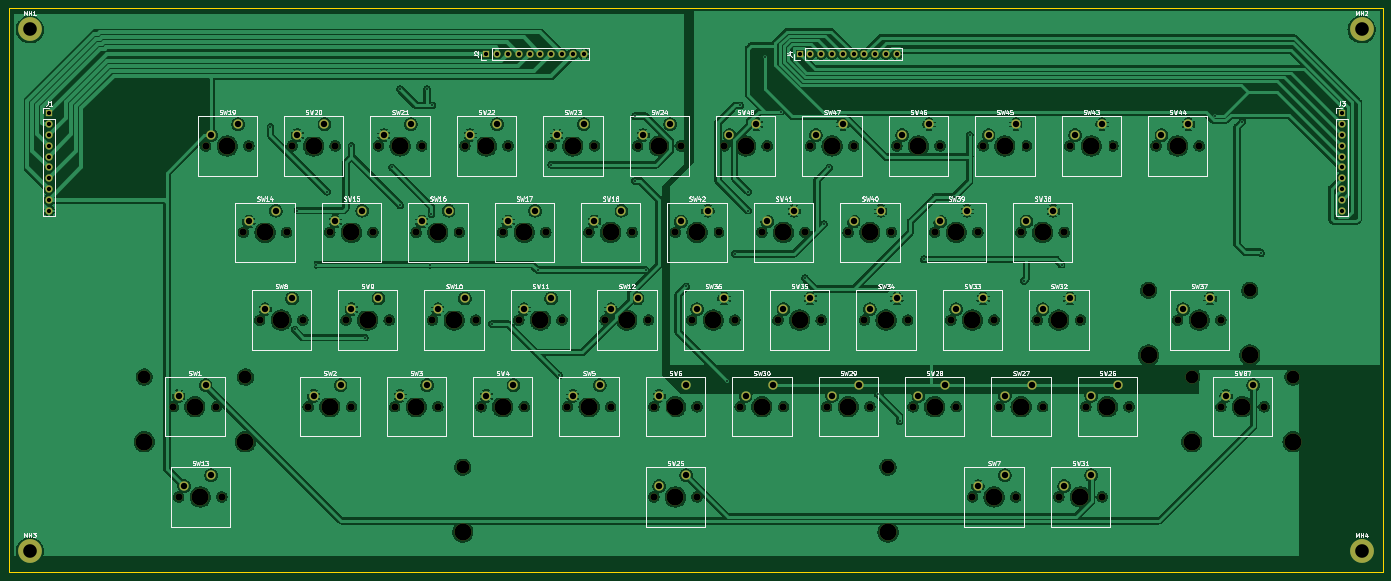
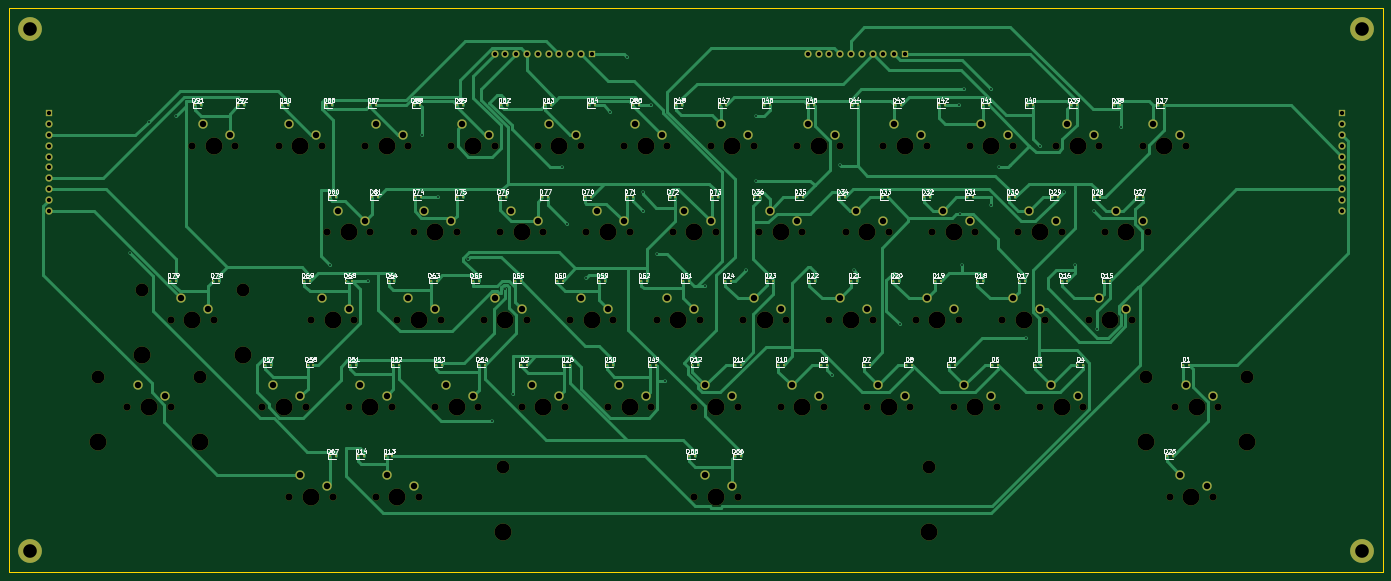
Circuit board: 11 layer files. Board 323.2 x 132.7 mm.
- bottom_copper: CrVisionMech-B_Cu.gbl (52472 bytes)
- bottom_mask: CrVisionMech-B_Mask.gbs (14988 bytes)
- paste: CrVisionMech-B_Paste.gbp (5471 bytes)
- bottom_silk: CrVisionMech-B_Silkscreen.gbo (131278 bytes)
- outline: CrVisionMech-Edge_Cuts.gm1 (715 bytes)
- top_copper: CrVisionMech-F_Cu.gtl (836654 bytes)
- top_mask: CrVisionMech-F_Mask.gts (9991 bytes)
- paste: CrVisionMech-F_Paste.gtp (474 bytes)
- top_silk: CrVisionMech-F_Silkscreen.gto (88866 bytes)
- drill: CrVisionMech-NPTH.drl (3235 bytes)
- drill: CrVisionMech-PTH.drl (3686 bytes)

=== bottom_copper: CrVisionMech-B_Cu.gbl (52472 bytes, source omitted) ===
=== bottom_mask: CrVisionMech-B_Mask.gbs (14988 bytes, source omitted) ===
=== paste: CrVisionMech-B_Paste.gbp ===
%TF.GenerationSoftware,KiCad,Pcbnew,(6.0.1)*%
%TF.CreationDate,2022-07-30T17:19:38+08:00*%
%TF.ProjectId,CrVisionMech,43725669-7369-46f6-9e4d-6563682e6b69,rev?*%
%TF.SameCoordinates,Original*%
%TF.FileFunction,Paste,Bot*%
%TF.FilePolarity,Positive*%
%FSLAX46Y46*%
G04 Gerber Fmt 4.6, Leading zero omitted, Abs format (unit mm)*
G04 Created by KiCad (PCBNEW (6.0.1)) date 2022-07-30 17:19:38*
%MOMM*%
%LPD*%
G01*
G04 APERTURE LIST*
%ADD10R,0.600000X0.700000*%
G04 APERTURE END LIST*
D10*
X121702104Y-137795000D03*
X120302104Y-137795000D03*
X284862500Y-198755000D03*
X283462500Y-198755000D03*
X90870000Y-177165000D03*
X89470000Y-177165000D03*
X226292096Y-177165000D03*
X224892096Y-177165000D03*
X198519214Y-157480000D03*
X197119214Y-157480000D03*
X201590520Y-137795000D03*
X200190520Y-137795000D03*
X158458178Y-116205000D03*
X157058178Y-116205000D03*
X158948690Y-157480000D03*
X157548690Y-157480000D03*
X297445535Y-157480000D03*
X296045535Y-157480000D03*
X256471304Y-177165000D03*
X255071304Y-177165000D03*
X306770000Y-177165000D03*
X305370000Y-177165000D03*
X287552893Y-157480000D03*
X286152893Y-157480000D03*
X236351832Y-177165000D03*
X234951832Y-177165000D03*
X186053152Y-177165000D03*
X184653152Y-177165000D03*
X278195000Y-198755000D03*
X276795000Y-198755000D03*
X96650000Y-116205000D03*
X95250000Y-116205000D03*
X115635000Y-177165000D03*
X114235000Y-177165000D03*
X318835000Y-157480000D03*
X317435000Y-157480000D03*
X127554089Y-116205000D03*
X126154089Y-116205000D03*
X168841321Y-157480000D03*
X167441321Y-157480000D03*
X302677260Y-116205000D03*
X301277260Y-116205000D03*
X211576572Y-137795000D03*
X210176572Y-137795000D03*
X199663630Y-116205000D03*
X198263630Y-116205000D03*
X171632364Y-137795000D03*
X170232364Y-137795000D03*
X257875000Y-157480000D03*
X256475000Y-157480000D03*
X251170445Y-116205000D03*
X249770445Y-116205000D03*
X261506832Y-137795000D03*
X260106832Y-137795000D03*
X292375897Y-116205000D03*
X290975897Y-116205000D03*
X281478936Y-137795000D03*
X280078936Y-137795000D03*
X276590776Y-177165000D03*
X275190776Y-177165000D03*
X148156815Y-116205000D03*
X146756815Y-116205000D03*
X119378166Y-157480000D03*
X117978166Y-157480000D03*
X228197107Y-157480000D03*
X226797107Y-157480000D03*
X178733952Y-157480000D03*
X177333952Y-157480000D03*
X261471808Y-116205000D03*
X260071808Y-116205000D03*
X181618416Y-137795000D03*
X180218416Y-137795000D03*
X267767631Y-157480000D03*
X266367631Y-157480000D03*
X161646312Y-137795000D03*
X160246312Y-137795000D03*
X125694736Y-177165000D03*
X124294736Y-177165000D03*
X196112888Y-177165000D03*
X194712888Y-177165000D03*
X165933680Y-177165000D03*
X164533680Y-177165000D03*
X149056059Y-157480000D03*
X147656059Y-157480000D03*
X106951363Y-116205000D03*
X105551363Y-116205000D03*
X266531040Y-177165000D03*
X265131040Y-177165000D03*
X191604468Y-137795000D03*
X190204468Y-137795000D03*
X141674208Y-137795000D03*
X140274208Y-137795000D03*
X101730000Y-137795000D03*
X100330000Y-137795000D03*
X271773171Y-116205000D03*
X270373171Y-116205000D03*
X282074534Y-116205000D03*
X280674534Y-116205000D03*
X151660260Y-137795000D03*
X150260260Y-137795000D03*
X137855452Y-116205000D03*
X136455452Y-116205000D03*
X155873944Y-177165000D03*
X154473944Y-177165000D03*
X286650512Y-177165000D03*
X285250512Y-177165000D03*
X241534728Y-137795000D03*
X240134728Y-137795000D03*
X216232360Y-177165000D03*
X214832360Y-177165000D03*
X291465000Y-137795000D03*
X290065000Y-137795000D03*
X175993416Y-177165000D03*
X174593416Y-177165000D03*
X240869082Y-116205000D03*
X239469082Y-116205000D03*
X208411845Y-157480000D03*
X207011845Y-157480000D03*
X131688156Y-137795000D03*
X130288156Y-137795000D03*
X94680000Y-198755000D03*
X93280000Y-198755000D03*
X291530000Y-198755000D03*
X290130000Y-198755000D03*
X277660262Y-157480000D03*
X276260262Y-157480000D03*
X218304476Y-157480000D03*
X216904476Y-157480000D03*
X189362267Y-116205000D03*
X187962267Y-116205000D03*
X139163428Y-157480000D03*
X137763428Y-157480000D03*
X111716052Y-137795000D03*
X110316052Y-137795000D03*
X168759541Y-116205000D03*
X167359541Y-116205000D03*
X129270797Y-157480000D03*
X127870797Y-157480000D03*
X328995000Y-157480000D03*
X327595000Y-157480000D03*
X209964993Y-116205000D03*
X208564993Y-116205000D03*
X188626583Y-157480000D03*
X187226583Y-157480000D03*
X206172624Y-177165000D03*
X204772624Y-177165000D03*
X230567719Y-116205000D03*
X229167719Y-116205000D03*
X271492884Y-137795000D03*
X270092884Y-137795000D03*
X296710248Y-177165000D03*
X295310248Y-177165000D03*
X207075000Y-198755000D03*
X205675000Y-198755000D03*
X323280000Y-116205000D03*
X321880000Y-116205000D03*
X179060904Y-116205000D03*
X177660904Y-116205000D03*
X231548676Y-137795000D03*
X230148676Y-137795000D03*
X196280000Y-198755000D03*
X194880000Y-198755000D03*
X220266356Y-116205000D03*
X218866356Y-116205000D03*
X312978623Y-116205000D03*
X311578623Y-116205000D03*
X247982369Y-157480000D03*
X246582369Y-157480000D03*
X221562624Y-137795000D03*
X220162624Y-137795000D03*
X117252726Y-116205000D03*
X115852726Y-116205000D03*
X251520780Y-137795000D03*
X250120780Y-137795000D03*
X246411568Y-177165000D03*
X245011568Y-177165000D03*
X135754472Y-177165000D03*
X134354472Y-177165000D03*
X145814208Y-177165000D03*
X144414208Y-177165000D03*
X238089738Y-157480000D03*
X236689738Y-157480000D03*
X109485535Y-157480000D03*
X108085535Y-157480000D03*
M02*

=== bottom_silk: CrVisionMech-B_Silkscreen.gbo (131278 bytes, source omitted) ===
=== outline: CrVisionMech-Edge_Cuts.gm1 ===
%TF.GenerationSoftware,KiCad,Pcbnew,(6.0.1)*%
%TF.CreationDate,2022-07-30T17:19:38+08:00*%
%TF.ProjectId,CrVisionMech,43725669-7369-46f6-9e4d-6563682e6b69,rev?*%
%TF.SameCoordinates,Original*%
%TF.FileFunction,Profile,NP*%
%FSLAX46Y46*%
G04 Gerber Fmt 4.6, Leading zero omitted, Abs format (unit mm)*
G04 Created by KiCad (PCBNEW (6.0.1)) date 2022-07-30 17:19:38*
%MOMM*%
%LPD*%
G01*
G04 APERTURE LIST*
%TA.AperFunction,Profile*%
%ADD10C,0.100000*%
%TD*%
G04 APERTURE END LIST*
D10*
X43815000Y-93345000D02*
X367030000Y-93345000D01*
X367030000Y-93345000D02*
X367030000Y-226060000D01*
X367030000Y-226060000D02*
X43815000Y-226060000D01*
X43815000Y-226060000D02*
X43815000Y-93345000D01*
M02*

=== top_copper: CrVisionMech-F_Cu.gtl (836654 bytes, source omitted) ===
=== top_mask: CrVisionMech-F_Mask.gts (9991 bytes, source omitted) ===
=== paste: CrVisionMech-F_Paste.gtp ===
%TF.GenerationSoftware,KiCad,Pcbnew,(6.0.1)*%
%TF.CreationDate,2022-07-30T17:19:37+08:00*%
%TF.ProjectId,CrVisionMech,43725669-7369-46f6-9e4d-6563682e6b69,rev?*%
%TF.SameCoordinates,Original*%
%TF.FileFunction,Paste,Top*%
%TF.FilePolarity,Positive*%
%FSLAX46Y46*%
G04 Gerber Fmt 4.6, Leading zero omitted, Abs format (unit mm)*
G04 Created by KiCad (PCBNEW (6.0.1)) date 2022-07-30 17:19:37*
%MOMM*%
%LPD*%
G01*
G04 APERTURE LIST*
G04 APERTURE END LIST*
M02*

=== top_silk: CrVisionMech-F_Silkscreen.gto (88866 bytes, source omitted) ===
=== drill: CrVisionMech-NPTH.drl ===
M48
; DRILL file {KiCad (6.0.1)} date Sat Jul 30 17:19:54 2022
; FORMAT={-:-/ absolute / metric / decimal}
; #@! TF.CreationDate,2022-07-30T17:19:54+08:00
; #@! TF.GenerationSoftware,Kicad,Pcbnew,(6.0.1)
; #@! TF.FileFunction,NonPlated,1,2,NPTH
FMAT,2
METRIC
; #@! TA.AperFunction,NonPlated,NPTH,ComponentDrill
T1C1.700
; #@! TA.AperFunction,NonPlated,NPTH,ComponentDrill
T2C3.050
; #@! TA.AperFunction,NonPlated,NPTH,ComponentDrill
T3C4.000
%
G90
G05
T1
X82.55Y-187.08
X83.82Y-208.28
X90.17Y-125.73
X92.71Y-187.08
X93.98Y-208.28
X99.06Y-146.05
X100.33Y-125.73
X102.87Y-166.69
X109.22Y-146.05
X110.49Y-125.73
X113.03Y-166.69
X114.3Y-187.08
X119.38Y-146.05
X120.65Y-125.73
X123.19Y-166.69
X124.46Y-187.08
X129.54Y-146.05
X130.81Y-125.73
X133.35Y-166.69
X134.62Y-187.08
X139.7Y-146.05
X140.97Y-125.73
X143.51Y-166.69
X144.78Y-187.08
X149.86Y-146.05
X151.13Y-125.73
X153.67Y-166.69
X154.94Y-187.08
X160.02Y-146.05
X161.29Y-125.73
X163.83Y-166.69
X165.1Y-187.08
X170.18Y-146.05
X171.45Y-125.73
X173.99Y-166.69
X175.26Y-187.08
X180.34Y-146.05
X181.61Y-125.73
X184.15Y-166.69
X185.42Y-187.08
X190.5Y-146.05
X191.77Y-125.73
X194.31Y-166.69
X195.58Y-187.08
X195.58Y-208.28
X200.66Y-146.05
X201.93Y-125.73
X204.47Y-166.69
X205.74Y-187.08
X205.74Y-208.28
X210.82Y-146.05
X212.09Y-125.73
X214.63Y-166.69
X215.9Y-187.08
X220.98Y-146.05
X222.25Y-125.73
X224.79Y-166.69
X226.06Y-187.08
X231.14Y-146.05
X232.41Y-125.73
X234.95Y-166.69
X236.22Y-187.08
X241.3Y-146.05
X242.57Y-125.73
X245.11Y-166.69
X246.38Y-187.08
X251.46Y-146.05
X252.73Y-125.73
X255.27Y-166.69
X256.54Y-187.08
X261.62Y-146.05
X262.89Y-125.73
X265.43Y-166.69
X266.7Y-187.08
X270.51Y-208.28
X271.78Y-146.05
X273.05Y-125.73
X275.59Y-166.69
X276.86Y-187.08
X280.67Y-208.28
X281.94Y-146.05
X283.21Y-125.73
X285.75Y-166.69
X287.02Y-187.08
X290.83Y-208.28
X292.1Y-146.05
X293.37Y-125.73
X295.91Y-166.69
X297.18Y-187.08
X300.99Y-208.28
X303.53Y-125.73
X307.34Y-187.08
X313.69Y-125.73
X318.77Y-166.69
X323.85Y-125.73
X328.93Y-166.69
X328.93Y-187.08
X339.09Y-187.08
T2
X75.73Y-180.08
X99.53Y-180.08
X150.66Y-201.28
X250.66Y-201.28
X311.95Y-159.69
X322.11Y-180.08
X335.75Y-159.69
X345.91Y-180.08
T3
X75.73Y-195.32
X87.63Y-187.08
X88.9Y-208.28
X95.25Y-125.73
X99.53Y-195.32
X104.14Y-146.05
X107.95Y-166.69
X115.57Y-125.73
X119.38Y-187.08
X124.46Y-146.05
X128.27Y-166.69
X135.89Y-125.73
X139.7Y-187.08
X144.78Y-146.05
X148.59Y-166.69
X150.66Y-216.52
X156.21Y-125.73
X160.02Y-187.08
X165.1Y-146.05
X168.91Y-166.69
X176.53Y-125.73
X180.34Y-187.08
X185.42Y-146.05
X189.23Y-166.69
X196.85Y-125.73
X200.66Y-187.08
X200.66Y-208.28
X205.74Y-146.05
X209.55Y-166.69
X217.17Y-125.73
X220.98Y-187.08
X226.06Y-146.05
X229.87Y-166.69
X237.49Y-125.73
X241.3Y-187.08
X246.38Y-146.05
X250.19Y-166.69
X250.66Y-216.52
X257.81Y-125.73
X261.62Y-187.08
X266.7Y-146.05
X270.51Y-166.69
X275.59Y-208.28
X278.13Y-125.73
X281.94Y-187.08
X287.02Y-146.05
X290.83Y-166.69
X295.91Y-208.28
X298.45Y-125.73
X302.26Y-187.08
X311.95Y-174.93
X318.77Y-125.73
X322.11Y-195.32
X323.85Y-166.69
X334.01Y-187.08
X335.75Y-174.93
X345.91Y-195.32
T0
M30

=== drill: CrVisionMech-PTH.drl ===
M48
; DRILL file {KiCad (6.0.1)} date Sat Jul 30 17:19:54 2022
; FORMAT={-:-/ absolute / metric / decimal}
; #@! TF.CreationDate,2022-07-30T17:19:54+08:00
; #@! TF.GenerationSoftware,Kicad,Pcbnew,(6.0.1)
; #@! TF.FileFunction,Plated,1,2,PTH
FMAT,2
METRIC
; #@! TA.AperFunction,Plated,PTH,ViaDrill
T1C0.400
; #@! TA.AperFunction,Plated,PTH,ComponentDrill
T2C1.000
; #@! TA.AperFunction,Plated,PTH,ComponentDrill
T3C1.500
; #@! TA.AperFunction,Plated,PTH,ComponentDrill
T4C3.200
%
G90
G05
T1
X105.41Y-121.285
X111.125Y-168.91
X111.76Y-140.97
X116.205Y-153.67
X118.745Y-136.525
X124.46Y-125.73
X127.635Y-170.815
X133.985Y-130.81
X135.89Y-112.395
X135.89Y-139.7
X142.24Y-112.395
X142.875Y-153.67
X143.28Y-141.835
X143.51Y-116.205
X157.48Y-167.64
X168.275Y-154.94
X171.45Y-130.175
X173.355Y-179.705
X191.135Y-118.745
X191.135Y-133.985
X193.675Y-154.94
X203.2Y-158.75
X212.725Y-180.975
X214.63Y-151.13
X215.9Y-116.205
X217.805Y-136.525
X217.805Y-140.97
X221.615Y-104.775
X225.519Y-117.677
X231.14Y-156.845
X235.585Y-144.145
X236.855Y-130.81
X248.285Y-184.15
X250.19Y-159.385
X253.365Y-190.5
X259.08Y-152.4
X266.065Y-137.795
X269.875Y-123.19
X282.575Y-157.48
X291.465Y-153.67
X327.66Y-118.745
X334.01Y-120.015
X338.409Y-150.969
T2
X53.34Y-118.115
X53.34Y-120.655
X53.34Y-123.195
X53.34Y-125.735
X53.34Y-128.275
X53.34Y-130.815
X53.34Y-133.355
X53.34Y-135.895
X53.34Y-138.435
X53.34Y-140.975
X156.21Y-104.14
X158.75Y-104.14
X161.29Y-104.14
X163.83Y-104.14
X166.37Y-104.14
X168.91Y-104.14
X171.45Y-104.14
X173.99Y-104.14
X176.53Y-104.14
X179.07Y-104.14
X229.87Y-104.14
X232.41Y-104.14
X234.95Y-104.14
X237.49Y-104.14
X240.03Y-104.14
X242.57Y-104.14
X245.11Y-104.14
X247.65Y-104.14
X250.19Y-104.14
X252.73Y-104.14
X357.4Y-118.115
X357.4Y-120.655
X357.4Y-123.195
X357.4Y-125.735
X357.4Y-128.275
X357.4Y-130.815
X357.4Y-133.355
X357.4Y-135.895
X357.4Y-138.435
X357.4Y-140.975
T3
X83.82Y-184.54
X85.09Y-205.74
X90.17Y-182.0
X91.44Y-123.19
X91.44Y-203.2
X97.79Y-120.65
X100.33Y-143.51
X104.14Y-164.15
X106.68Y-140.97
X110.49Y-161.61
X111.76Y-123.19
X115.57Y-184.54
X118.11Y-120.65
X120.65Y-143.51
X121.92Y-182.0
X124.46Y-164.15
X127.0Y-140.97
X130.81Y-161.61
X132.08Y-123.19
X135.89Y-184.54
X138.43Y-120.65
X140.97Y-143.51
X142.24Y-182.0
X144.78Y-164.15
X147.32Y-140.97
X151.13Y-161.61
X152.4Y-123.19
X156.21Y-184.54
X158.75Y-120.65
X161.29Y-143.51
X162.56Y-182.0
X165.1Y-164.15
X167.64Y-140.97
X171.45Y-161.61
X172.72Y-123.19
X176.53Y-184.54
X179.07Y-120.65
X181.61Y-143.51
X182.88Y-182.0
X185.42Y-164.15
X187.96Y-140.97
X191.77Y-161.61
X193.04Y-123.19
X196.85Y-184.54
X196.85Y-205.74
X199.39Y-120.65
X201.93Y-143.51
X203.2Y-182.0
X203.2Y-203.2
X205.74Y-164.15
X208.28Y-140.97
X212.09Y-161.61
X213.36Y-123.19
X217.17Y-184.54
X219.71Y-120.65
X222.25Y-143.51
X223.52Y-182.0
X226.06Y-164.15
X228.6Y-140.97
X232.41Y-161.61
X233.68Y-123.19
X237.49Y-184.54
X240.03Y-120.65
X242.57Y-143.51
X243.84Y-182.0
X246.38Y-164.15
X248.92Y-140.97
X252.73Y-161.61
X254.0Y-123.19
X257.81Y-184.54
X260.35Y-120.65
X262.89Y-143.51
X264.16Y-182.0
X266.7Y-164.15
X269.24Y-140.97
X271.78Y-205.74
X273.05Y-161.61
X274.32Y-123.19
X278.13Y-184.54
X278.13Y-203.2
X280.67Y-120.65
X283.21Y-143.51
X284.48Y-182.0
X287.02Y-164.15
X289.56Y-140.97
X292.1Y-205.74
X293.37Y-161.61
X294.64Y-123.19
X298.45Y-184.54
X298.45Y-203.2
X300.99Y-120.65
X304.8Y-182.0
X314.96Y-123.19
X320.04Y-164.15
X321.31Y-120.65
X326.39Y-161.61
X330.2Y-184.54
X336.55Y-182.0
T4
X48.815Y-98.345
X48.815Y-221.06
X362.03Y-98.345
X362.03Y-221.06
T0
M30

